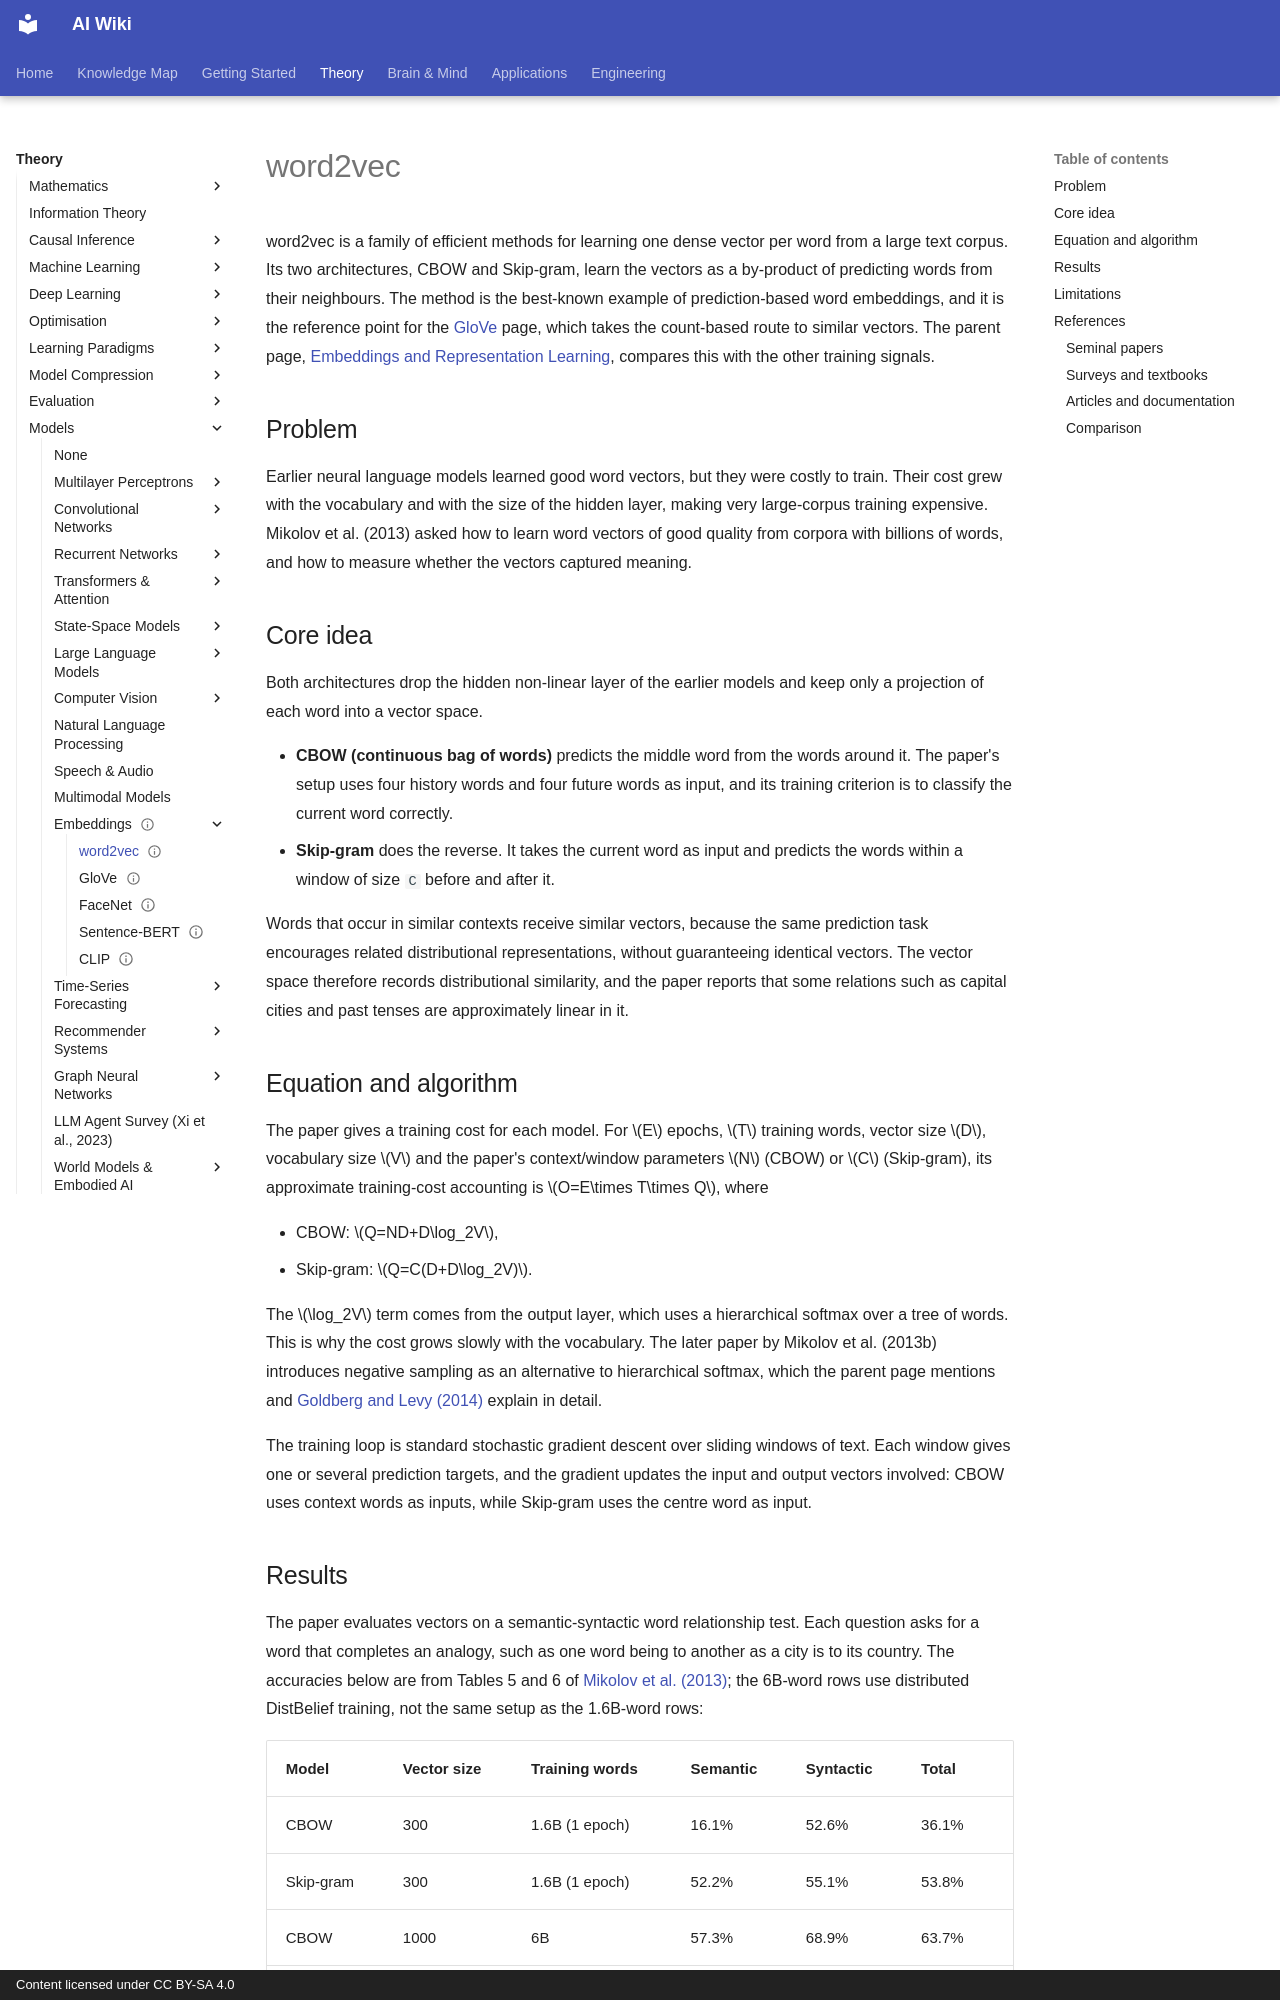

repository: zi-yue-1129/ai-wiki · page: theory/models/embeddings/word2vec/index.html · generator: mkdocs · copyright: Content licensed under CC BY-SA 4.0

---
status: draft
tags:
  - word vectors
  - embeddings
  - representation learning
aliases:
  - word2vec
  - Word2Vec
  - skip-gram
  - CBOW
  - 詞向量
  - 詞嵌入
---

# word2vec

word2vec is a family of efficient methods for learning one dense vector per word from a large text corpus. Its two architectures, CBOW and Skip-gram, learn the vectors as a by-product of predicting words from their neighbours. The method is the best-known example of prediction-based word embeddings, and it is the reference point for the [GloVe](glove.md) page, which takes the count-based route to similar vectors. The parent page, [Embeddings and Representation Learning](index.md), compares this with the other training signals.

## Problem

Earlier neural language models learned good word vectors, but they were costly to train. Their cost grew with the vocabulary and with the size of the hidden layer, making very large-corpus training expensive. Mikolov et al. (2013) asked how to learn word vectors of good quality from corpora with billions of words, and how to measure whether the vectors captured meaning.

## Core idea

Both architectures drop the hidden non-linear layer of the earlier models and keep only a projection of each word into a vector space.

- **CBOW (continuous bag of words)** predicts the middle word from the words around it. The paper's setup uses four history words and four future words as input, and its training criterion is to classify the current word correctly.
- **Skip-gram** does the reverse. It takes the current word as input and predicts the words within a window of size `C` before and after it.

Words that occur in similar contexts receive similar vectors, because the same prediction task encourages related distributional representations, without guaranteeing identical vectors. The vector space therefore records distributional similarity, and the paper reports that some relations such as capital cities and past tenses are approximately linear in it.

## Equation and algorithm

The paper gives a training cost for each model. For \(E\) epochs, \(T\) training words, vector size \(D\), vocabulary size \(V\) and the paper's context/window parameters \(N\) (CBOW) or \(C\) (Skip-gram), its approximate training-cost accounting is \(O=E\times T\times Q\), where

- CBOW: \(Q=ND+D\log_2V\),
- Skip-gram: \(Q=C(D+D\log_2V)\).

The \(\log_2V\) term comes from the output layer, which uses a hierarchical softmax over a tree of words. This is why the cost grows slowly with the vocabulary. The later paper by Mikolov et al. (2013b) introduces negative sampling as an alternative to hierarchical softmax, which the parent page mentions and [Goldberg and Levy (2014)](https://arxiv.org/abs/1402.3722) explain in detail.

The training loop is standard stochastic gradient descent over sliding windows of text. Each window gives one or several prediction targets, and the gradient updates the input and output vectors involved: CBOW uses context words as inputs, while Skip-gram uses the centre word as input.
